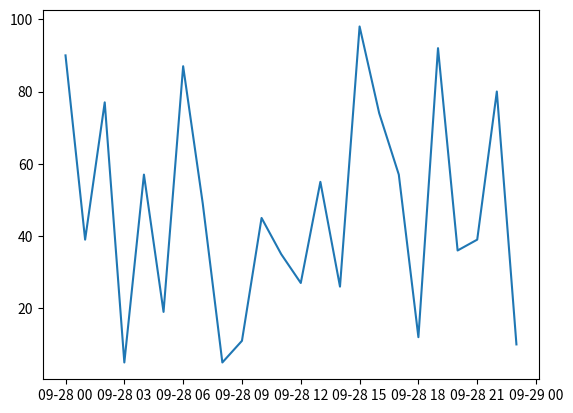

Write Python code to recreate this figure.
import matplotlib.pyplot as plt
import datetime
import numpy as np
x = np.array([datetime.datetime(2018, 9, 28, i, 0) for i in range(24)])
y = np.random.randint(100, size=x.shape)
plt.plot(x,y)
plt.show()
